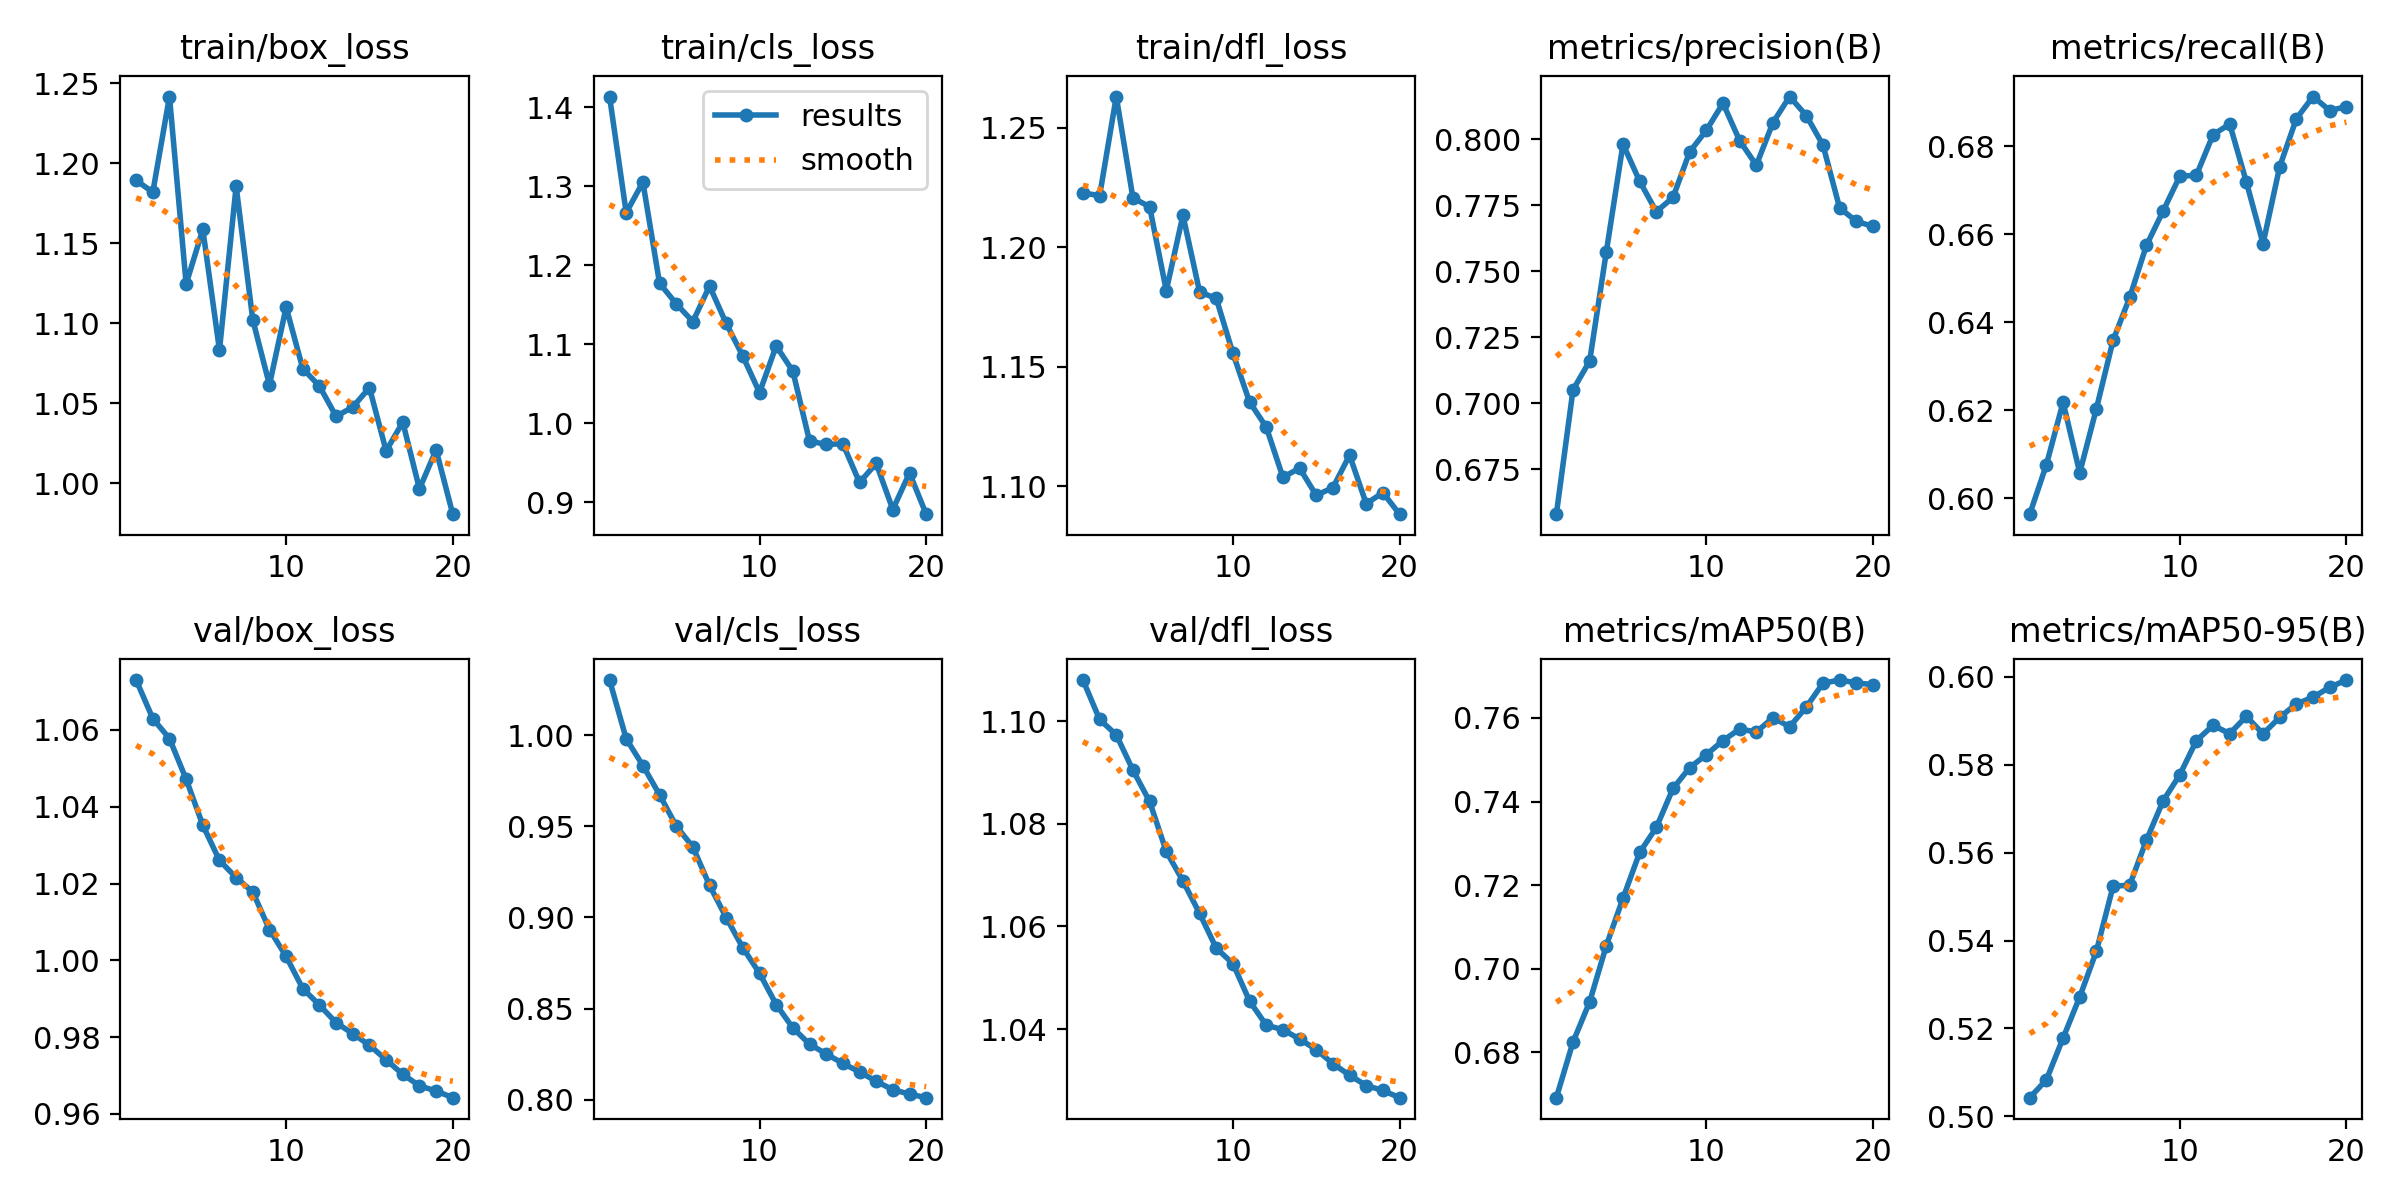

Data behind this chart, as committed beside it:
epoch, time, train/box_loss, train/cls_loss, train/dfl_loss, metrics/precision(B), metrics/recall(B), metrics/mAP50(B), metrics/mAP50-95(B), val/box_loss, val/cls_loss, val/dfl_loss, lr/pg0, lr/pg1, lr/pg2
1, 27.19, 1.189, 1.413, 1.223, 0.6579, 0.5964, 0.6692, 0.5043, 1.073, 1.03, 1.108, 8.33e-06, 8.33e-06, 8.33e-06
2, 54.13, 1.182, 1.266, 1.221, 0.7051, 0.6077, 0.6825, 0.5083, 1.063, 0.998, 1.1, 1.69664e-05, 1.69664e-05, 1.69664e-05
3, 80.25, 1.242, 1.305, 1.263, 0.716, 0.6218, 0.6921, 0.5178, 1.058, 0.9833, 1.097, 2.46604e-05, 2.46604e-05, 2.46604e-05
4, 106.6, 1.125, 1.177, 1.221, 0.7574, 0.6058, 0.7056, 0.5272, 1.047, 0.9674, 1.09, 3.14118e-05, 3.14118e-05, 3.14118e-05
5, 132.8, 1.159, 1.151, 1.217, 0.7982, 0.6204, 0.7169, 0.5376, 1.035, 0.9502, 1.084, 3.72208e-05, 3.72208e-05, 3.72208e-05
6, 158.7, 1.083, 1.129, 1.182, 0.7841, 0.6359, 0.7278, 0.5524, 1.026, 0.9387, 1.075, 4.20873e-05, 4.20873e-05, 4.20873e-05
7, 184.9, 1.186, 1.174, 1.213, 0.7726, 0.6457, 0.7338, 0.5526, 1.022, 0.9176, 1.069, 4.60114e-05, 4.60114e-05, 4.60114e-05
8, 210.7, 1.102, 1.126, 1.181, 0.778, 0.6575, 0.7431, 0.5628, 1.018, 0.9, 1.063, 4.89929e-05, 4.89929e-05, 4.89929e-05
9, 236.7, 1.061, 1.085, 1.179, 0.7952, 0.6653, 0.7481, 0.5718, 1.008, 0.8834, 1.056, 5.1032e-05, 5.1032e-05, 5.1032e-05
10, 262.2, 1.11, 1.039, 1.156, 0.8034, 0.6732, 0.7512, 0.5777, 1.001, 0.8694, 1.053, 5.21285e-05, 5.21285e-05, 5.21285e-05
11, 288, 1.072, 1.098, 1.135, 0.8137, 0.6734, 0.7546, 0.5855, 0.9926, 0.8523, 1.045, 5.22827e-05, 5.22827e-05, 5.22827e-05
12, 313.3, 1.061, 1.066, 1.125, 0.7995, 0.6826, 0.7573, 0.589, 0.9883, 0.8394, 1.041, 5.14943e-05, 5.14943e-05, 5.14943e-05
13, 339, 1.042, 0.9775, 1.104, 0.7902, 0.6851, 0.7566, 0.5871, 0.9838, 0.8306, 1.04, 4.8314e-05, 4.8314e-05, 4.8314e-05
14, 364.8, 1.048, 0.9731, 1.108, 0.8064, 0.6719, 0.7601, 0.591, 0.9809, 0.8252, 1.038, 4.24235e-05, 4.24235e-05, 4.24235e-05
15, 390, 1.06, 0.9741, 1.096, 0.8162, 0.6579, 0.7579, 0.587, 0.9779, 0.82, 1.036, 3.6533e-05, 3.6533e-05, 3.6533e-05
16, 415.9, 1.02, 0.9251, 1.099, 0.809, 0.6754, 0.7626, 0.5908, 0.9741, 0.8153, 1.033, 3.06425e-05, 3.06425e-05, 3.06425e-05
17, 442, 1.038, 0.9491, 1.113, 0.7978, 0.6863, 0.7683, 0.5939, 0.9703, 0.8102, 1.031, 2.4752e-05, 2.4752e-05, 2.4752e-05
18, 469.2, 0.9964, 0.8908, 1.093, 0.774, 0.6913, 0.7691, 0.5954, 0.9673, 0.8055, 1.029, 1.88615e-05, 1.88615e-05, 1.88615e-05
19, 499, 1.021, 0.9371, 1.097, 0.7689, 0.6881, 0.7684, 0.5976, 0.966, 0.8032, 1.028, 1.2971e-05, 1.2971e-05, 1.2971e-05
20, 528.1, 0.9805, 0.8849, 1.088, 0.767, 0.689, 0.7679, 0.5993, 0.9642, 0.8012, 1.027, 7.0805e-06, 7.0805e-06, 7.0805e-06
